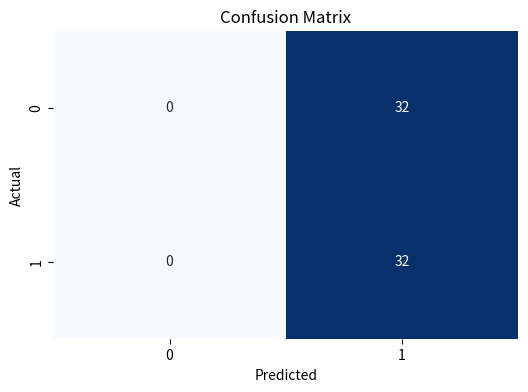

Write the Python code that produced this figure.
import matplotlib.pyplot as plt
import seaborn as sns
import numpy as np

# Confusion matrix data from the image
confusion_matrix = np.array([[0, 32],
                             [0, 32]])

# Create a heatmap
plt.figure(figsize=(6,4))
sns.heatmap(confusion_matrix, annot=True, fmt="d", cmap="Blues", cbar=False)

# Add labels
plt.xlabel('Predicted')
plt.ylabel('Actual')
plt.title('Confusion Matrix')

# Display the heatmap
plt.show()
